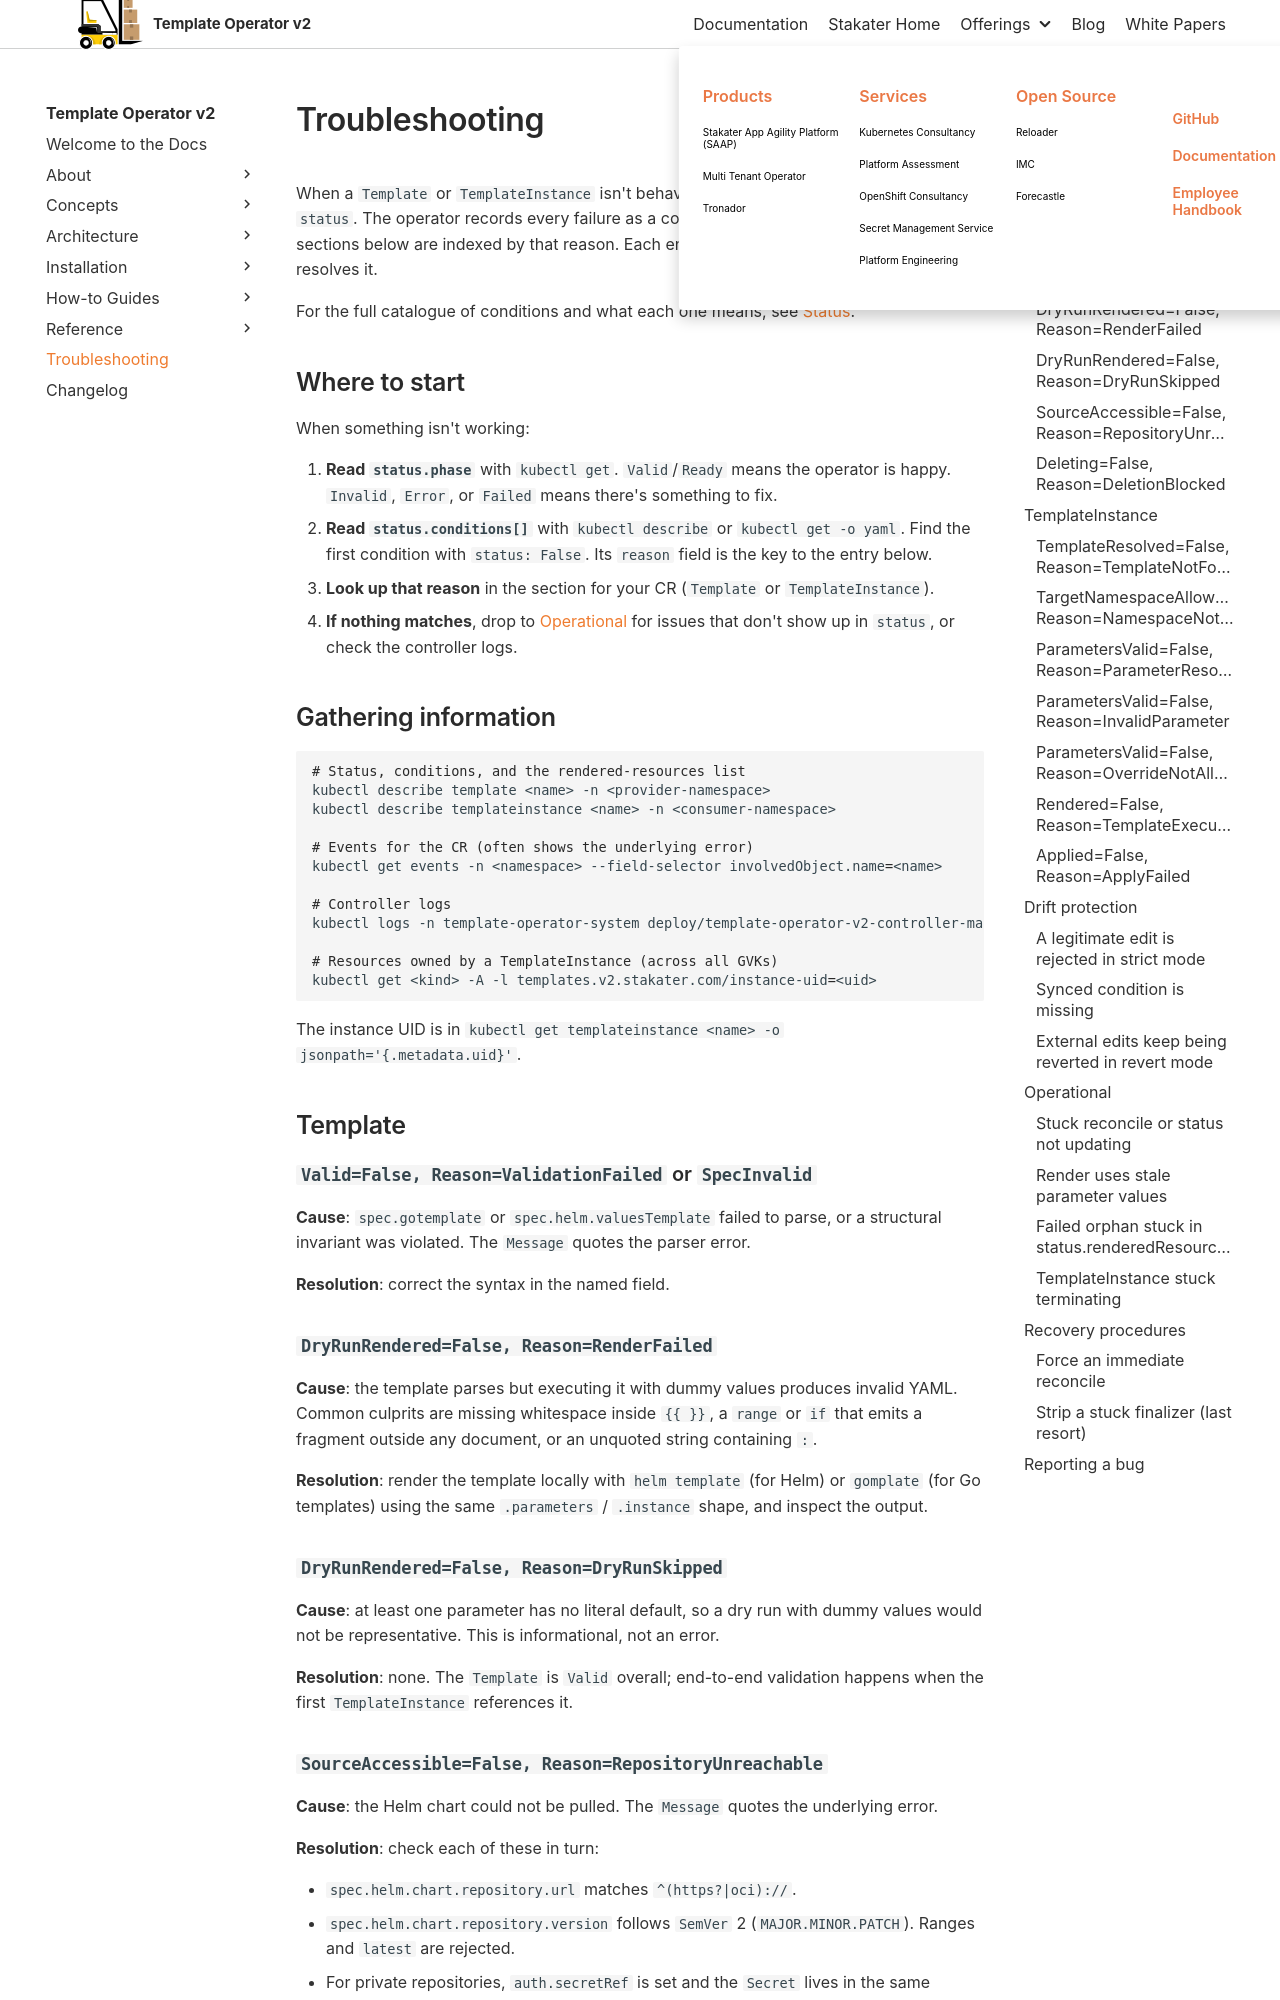

repository: stakater/template-operator-v2-docs · page: 0.1/troubleshooting.html · generator: mkdocs

# Troubleshooting

When a `Template` or `TemplateInstance` isn't behaving as expected, start by reading its `status`. The operator records every failure as a condition with a specific `reason`, and the sections below are indexed by that reason. Each entry names the cause and the action that resolves it.

For the full catalogue of conditions and what each one means, see [Status](./concepts/status.md).

## Where to start

When something isn't working:

1. **Read `status.phase`** with `kubectl get`. `Valid`/`Ready` means the operator is happy. `Invalid`, `Error`, or `Failed` means there's something to fix.
1. **Read `status.conditions[]`** with `kubectl describe` or `kubectl get -o yaml`. Find the first condition with `status: False`. Its `reason` field is the key to the entry below.
1. **Look up that reason** in the section for your CR (`Template` or `TemplateInstance`).
1. **If nothing matches**, drop to [Operational](#operational) for issues that don't show up in `status`, or check the controller logs.

## Gathering information

```bash
# Status, conditions, and the rendered-resources list
kubectl describe template <name> -n <provider-namespace>
kubectl describe templateinstance <name> -n <consumer-namespace>

# Events for the CR (often shows the underlying error)
kubectl get events -n <namespace> --field-selector involvedObject.name=<name>

# Controller logs
kubectl logs -n template-operator-system deploy/template-operator-v2-controller-manager

# Resources owned by a TemplateInstance (across all GVKs)
kubectl get <kind> -A -l templates.v2.stakater.com/instance-uid=<uid>
```

The instance UID is in `kubectl get templateinstance <name> -o jsonpath='{.metadata.uid}'`.

## Template

### `Valid=False, Reason=ValidationFailed` or `SpecInvalid`

**Cause**: `spec.gotemplate` or `spec.helm.valuesTemplate` failed to parse, or a structural invariant was violated. The `Message` quotes the parser error.

**Resolution**: correct the syntax in the named field.

### `DryRunRendered=False, Reason=RenderFailed`

**Cause**: the template parses but executing it with dummy values produces invalid YAML. Common culprits are missing whitespace inside `{{ }}`, a `range` or `if` that emits a fragment outside any document, or an unquoted string containing `:`.

**Resolution**: render the template locally with `helm template` (for Helm) or `gomplate` (for Go templates) using the same `.parameters` / `.instance` shape, and inspect the output.

### `DryRunRendered=False, Reason=DryRunSkipped`

**Cause**: at least one parameter has no literal default, so a dry run with dummy values would not be representative. This is informational, not an error.

**Resolution**: none. The `Template` is `Valid` overall; end-to-end validation happens when the first `TemplateInstance` references it.
